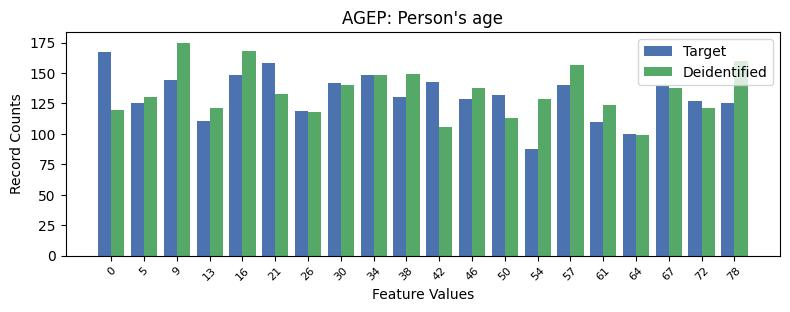

The file beside this chart, header and first rows:
, AGEP, count_target, count_deidentified
0, 0, 167, 120
1, 5, 158, 133
2, 8, 148, 148
3, 4, 148, 168
4, 2, 144, 175
5, 10, 143, 106
6, 7, 142, 140
7, 14, 140, 157
8, 17, 139, 138
9, 12, 132, 113
10, 9, 130, 149
11, 11, 129, 138
12, 18, 127, 121
13, 1, 125, 130
14, 19, 125, 160
15, 6, 119, 118
16, 3, 111, 121
17, 15, 110, 124
18, 16, 100, 99
19, 13, 88, 129
